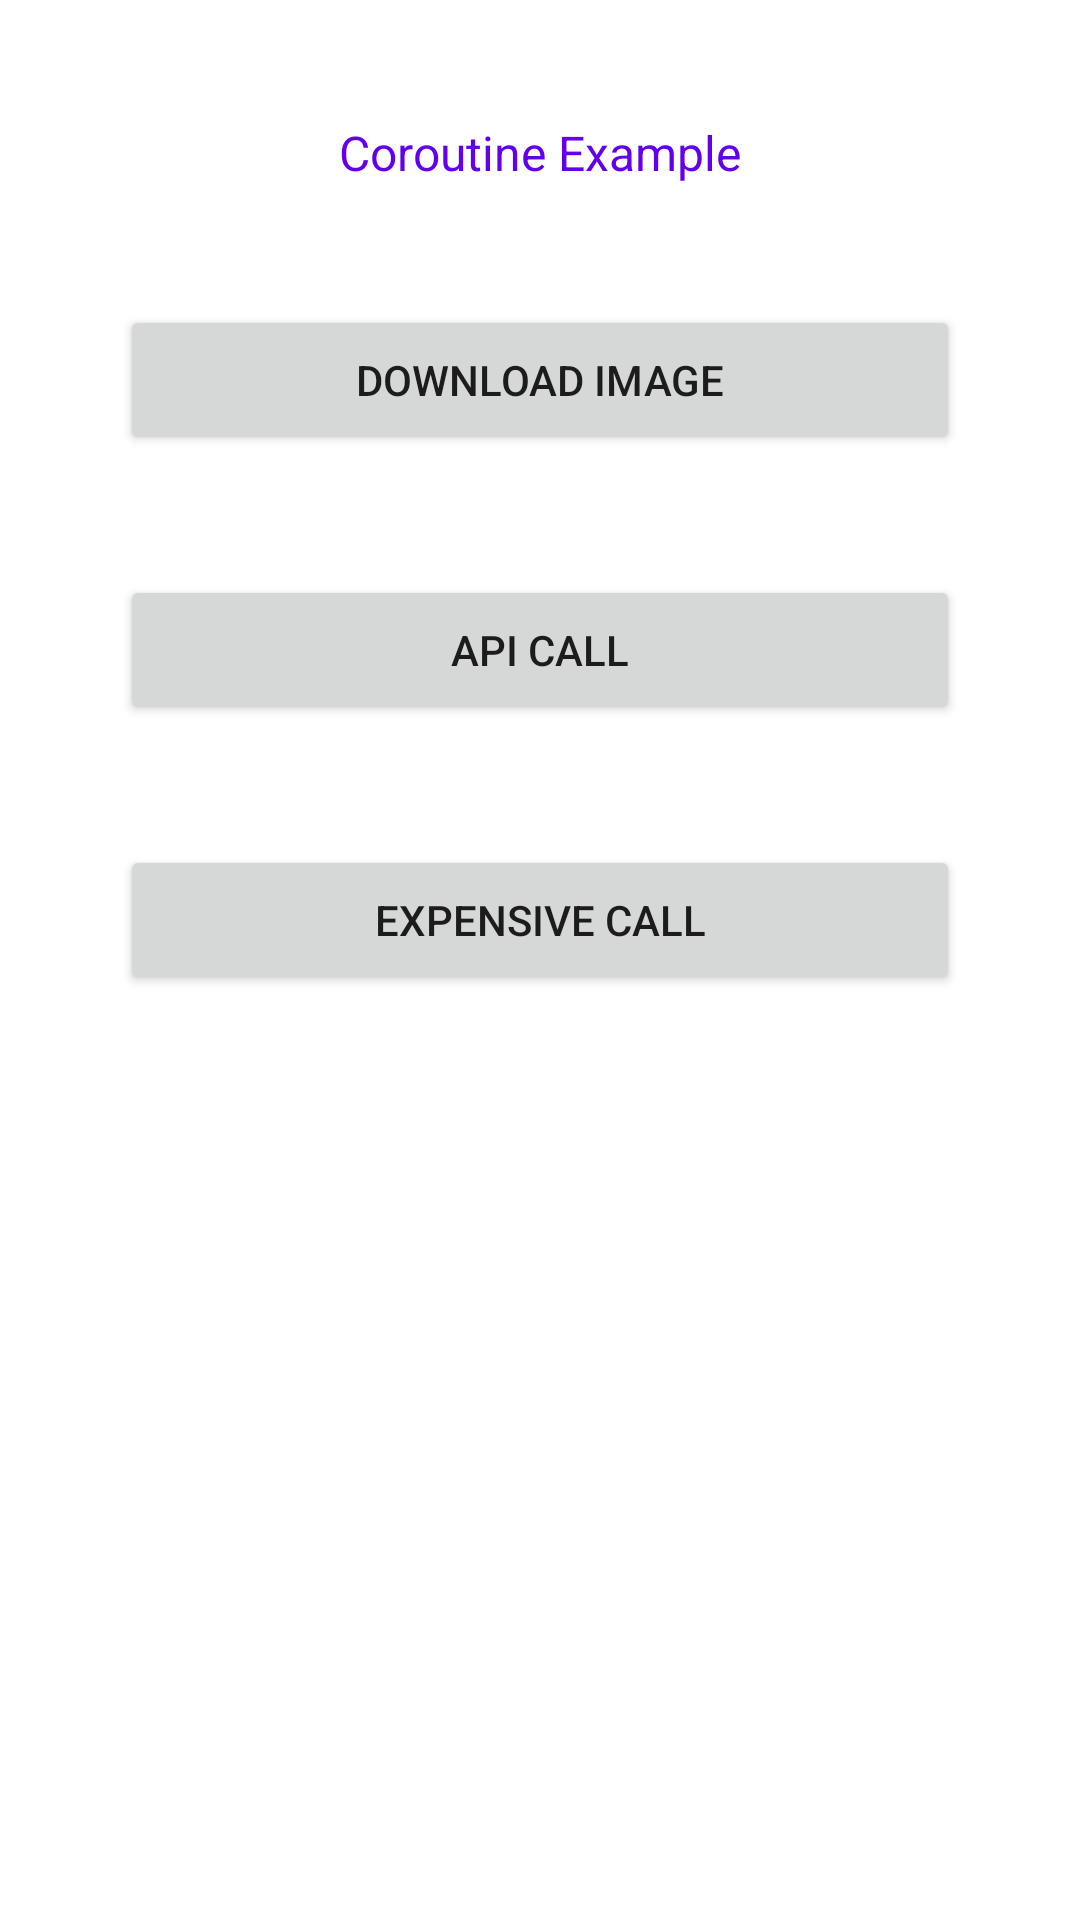

Layout XML and referenced resources for this Android screen:
<!-- AndroidManifest.xml: application theme Theme.CouroutinePresentation -->
<!-- res/layout/activity_main.xml -->
<?xml version="1.0" encoding="utf-8"?>
<androidx.constraintlayout.widget.ConstraintLayout xmlns:android="http://schemas.android.com/apk/res/android"
    xmlns:app="http://schemas.android.com/apk/res-auto"
    xmlns:tools="http://schemas.android.com/tools"
    android:layout_width="match_parent"
    android:layout_height="match_parent"
    tools:context=".app.MainActivity">

    <TextView
        android:id="@+id/tv_header"
        android:layout_width="wrap_content"
        android:layout_height="wrap_content"
        android:text="Coroutine Example"
        android:textSize="16sp"
        android:textColor="@color/design_default_color_primary"
        android:layout_marginTop="40dp"
        app:layout_constraintLeft_toLeftOf="parent"
        app:layout_constraintRight_toRightOf="parent"
        app:layout_constraintTop_toTopOf="parent" />

    <Button
        android:id="@+id/btn_img_download"
        android:layout_width="match_parent"
        android:layout_height="50dp"
        android:layout_margin="40dp"
        android:text="Download Image"
        app:layout_constraintLeft_toLeftOf="parent"
        app:layout_constraintRight_toRightOf="parent"
        app:layout_constraintTop_toBottomOf="@+id/tv_header" />

    <Button
        android:id="@+id/btn_api_call"
        android:layout_width="match_parent"
        android:layout_height="50dp"
        android:layout_margin="40dp"
        android:text="API Call"
        app:layout_constraintLeft_toLeftOf="parent"
        app:layout_constraintRight_toRightOf="parent"
        app:layout_constraintTop_toBottomOf="@+id/btn_img_download" />

    <Button
        android:id="@+id/btn_expensive_call"
        android:layout_width="match_parent"
        android:layout_height="50dp"
        android:layout_margin="40dp"
        android:text="Expensive Call"
        app:layout_constraintLeft_toLeftOf="parent"
        app:layout_constraintRight_toRightOf="parent"
        app:layout_constraintTop_toBottomOf="@+id/btn_api_call" />

</androidx.constraintlayout.widget.ConstraintLayout>
<!-- resources referenced by this layout -->
<resources>
  <style name="Theme.CouroutinePresentation" parent="Theme.MaterialComponents.DayNight.DarkActionBar">
          
          <item name="colorPrimary">@color/purple_500</item>
          <item name="colorPrimaryVariant">@color/purple_700</item>
          <item name="colorOnPrimary">@color/white</item>
          
          <item name="colorSecondary">@color/teal_200</item>
          <item name="colorSecondaryVariant">@color/teal_700</item>
          <item name="colorOnSecondary">@color/black</item>
          
          <item name="android:statusBarColor" tools:targetApi="l">?attr/colorPrimaryVariant</item>
          
      </style>
  <!-- not gathered from this repository: default colours our renderer supplied (Android Studio template values) -->
  <color name="purple_500">#FF6200EE</color>
  <color name="purple_700">#FF3700B3</color>
  <color name="teal_200">#FF03DAC5</color>
  <color name="teal_700">#FF018786</color>
  <color name="black">#FF000000</color>
  <color name="white">#FFFFFFFF</color>
</resources>
